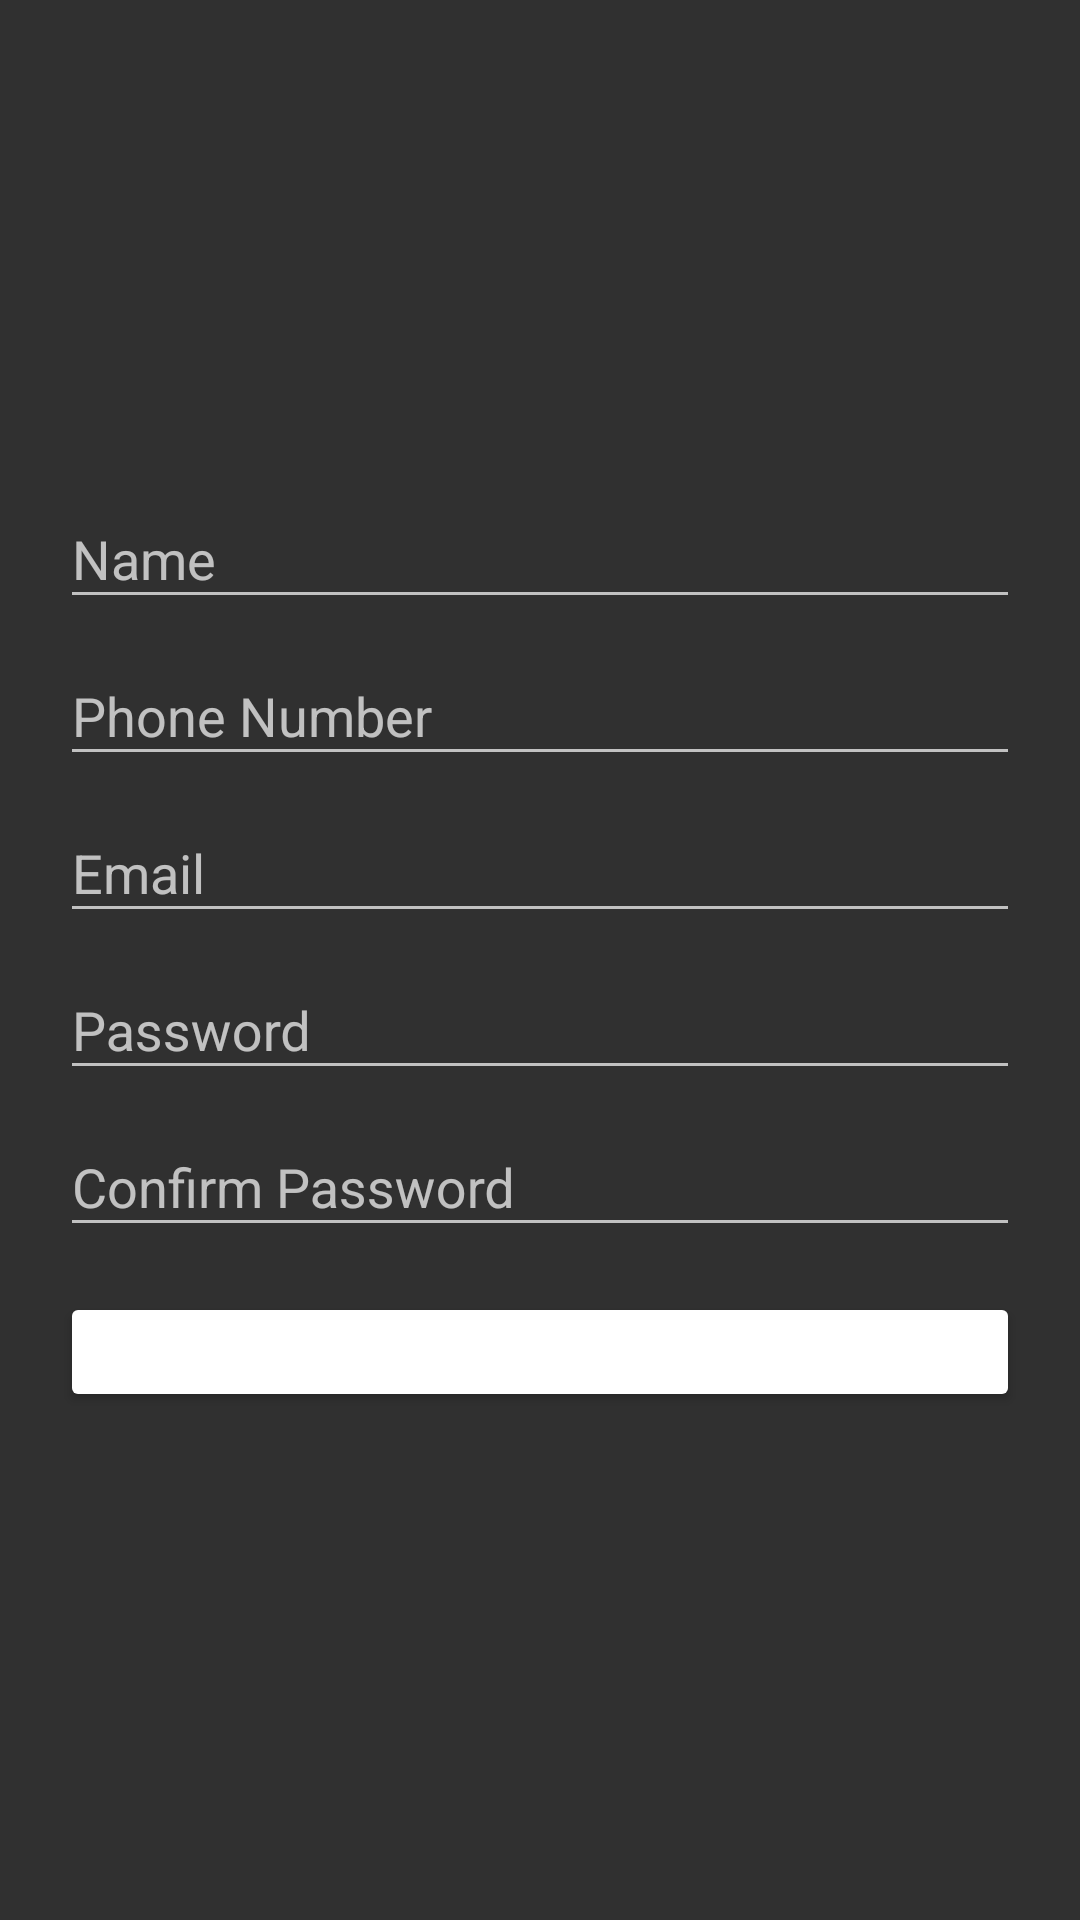

Produce the Android XML layout that renders to this screen, including the resource entries it uses.
<!-- AndroidManifest.xml: application theme AppTheme -->
<!-- res/layout/activity_sign_up.xml -->
<?xml version="1.0" encoding="utf-8"?>

<RelativeLayout xmlns:android="http://schemas.android.com/apk/res/android"
    xmlns:app="http://schemas.android.com/apk/res-auto"
    xmlns:tools="http://schemas.android.com/tools"
    android:layout_width="match_parent"
    android:layout_height="match_parent"
    tools:context=".screens.LoginActivity">


    
    
    
    
    
    
    

    <LinearLayout
        android:layout_width="match_parent"
        android:layout_height="wrap_content"
        android:layout_centerInParent="true"
        android:orientation="vertical">

        <com.google.android.material.textfield.TextInputLayout
            android:layout_width="match_parent"
            android:layout_height="wrap_content"
            android:layout_marginLeft="20dp"
            android:layout_marginRight="20dp">

            <EditText
                android:id="@+id/nameET"
                android:layout_width="match_parent"
                android:layout_height="wrap_content"
                android:hint="Name"

                />
        </com.google.android.material.textfield.TextInputLayout>


        <com.google.android.material.textfield.TextInputLayout
            android:layout_width="match_parent"
            android:layout_height="wrap_content"
            android:layout_marginLeft="20dp"
            android:layout_marginRight="20dp">

            <EditText
                android:id="@+id/phoneET"
                android:layout_width="match_parent"
                android:layout_height="wrap_content"
                android:hint="Phone Number"

                />
        </com.google.android.material.textfield.TextInputLayout>


        <com.google.android.material.textfield.TextInputLayout
            android:layout_width="match_parent"
            android:layout_height="wrap_content"
            android:layout_marginLeft="20dp"
            android:layout_marginRight="20dp">

            <EditText
                android:id="@+id/emailET"
                android:layout_width="match_parent"
                android:layout_height="wrap_content"
                android:hint="Email"

                />
        </com.google.android.material.textfield.TextInputLayout>

        <com.google.android.material.textfield.TextInputLayout
            android:layout_width="match_parent"
            android:layout_height="wrap_content"
            android:layout_marginLeft="20dp"
            android:layout_marginRight="20dp">

            <EditText
                android:id="@+id/passwordET"
                android:layout_width="match_parent"
                android:layout_height="wrap_content"
                android:hint="Password"
                android:inputType="textPassword" />
        </com.google.android.material.textfield.TextInputLayout>


        <com.google.android.material.textfield.TextInputLayout
            android:layout_width="match_parent"
            android:layout_height="wrap_content"
            android:layout_marginLeft="20dp"
            android:layout_marginRight="20dp">

            <EditText
                android:id="@+id/confirmpassET"
                android:layout_width="match_parent"
                android:layout_height="wrap_content"
                android:hint="Confirm Password"
                android:inputType="textPassword" />
        </com.google.android.material.textfield.TextInputLayout>


        <Button
            android:id="@+id/signupBTN"
            android:layout_width="match_parent"
            android:layout_height="40dp"
            android:layout_marginLeft="20dp"
            android:layout_marginTop="15dp"
            android:layout_marginRight="20dp"
            android:layout_marginBottom="15dp"
            android:text="Sign Up"
            android:theme="@style/ButtonStyle" />




    </LinearLayout>
</RelativeLayout>
<!-- resources referenced by this layout -->
<resources>
  <style name="ButtonStyle" parent="Widget.AppCompat.Button.Colored">
          <item name="colorButtonNormal">#fff</item>
      </style>
  <style name="AppTheme" parent="Theme.MaterialComponents.Bridge"> 
          
          <item name="colorPrimary">@color/colorPrimary</item>
          <item name="colorPrimaryDark">@color/colorPrimaryDark</item>
          <item name="colorAccent">@color/colorAccent</item>
      </style>
  <color name="colorPrimary">#3F51B5</color>
  <color name="colorPrimaryDark">#27326F</color>
  <color name="colorAccent">#D81B60</color>
</resources>
